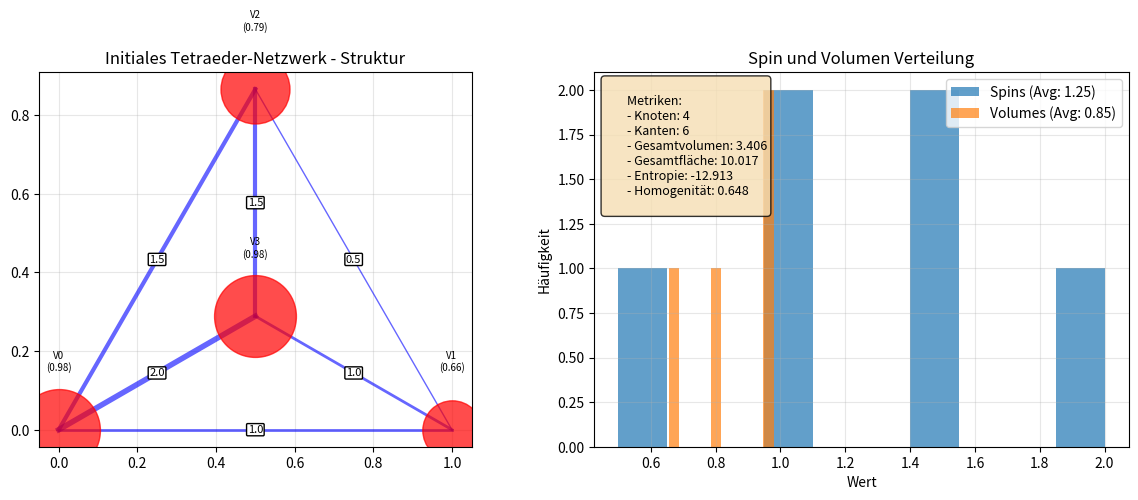
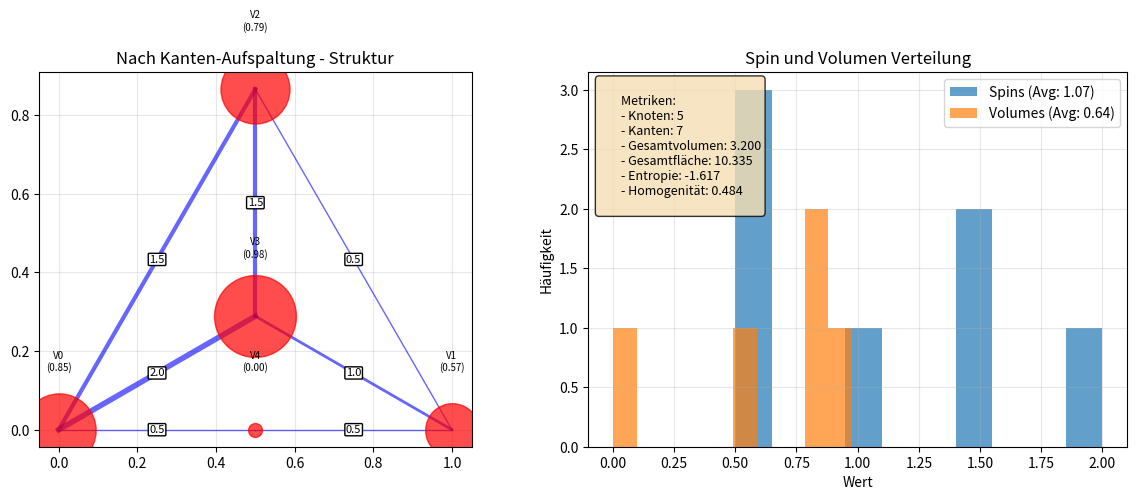

Write the Python code that produced these figures, in order.
#!/usr/bin/env python3
# -*- coding: utf-8 -*-
"""

Spin_Netzwerk_Klasse_Demo.py

Created on Sun Oct 26 09:13:12 2025

[redacted]
"""
import numpy as np
from typing import List, Dict, Tuple, Set, Optional
from dataclasses import dataclass
import matplotlib.pyplot as plt

@dataclass
class SpinEdge:
    """Spin-Kante mit geometrischer Information"""
    id: int
    source: int  # Startknoten
    target: int  # Zielknoten  
    spin: float  # Spin-Label j ∈ {0, 1/2, 1, 3/2, ...}
    length: float = 1.0
    
    @property
    def area(self) -> float:
        """Quantisierte Fläche gemäß LQG: A = 8πγℓₚ² √[j(j+1)]"""
        return np.sqrt(self.spin * (self.spin + 1))
    
    def __hash__(self):
        return hash(self.id)

@dataclass  
class SpinVertex:
    """Spin-Knoten mit Intertwiner-Information"""
    id: int
    edges: List[int]  # IDs der angeschlossenen Kanten
    volume: float = 0.0
    position: Tuple[float, float, float] = (0, 0, 0)
    
    def __hash__(self):
        return hash(self.id)

class SpinNetwork:
    """
    Spin-Netzwerk Klasse mit vollständigen LQG-Operationen
    """
    
    def __init__(self, vertices: List[SpinVertex] = None, edges: List[SpinEdge] = None):
        self.vertices = vertices or []
        self.edges = edges or []
        self.vertex_dict = {v.id: v for v in self.vertices}
        self.edge_dict = {e.id: e for e in self.edges}
        self._next_vertex_id = max([v.id for v in self.vertices]) + 1 if self.vertices else 0
        self._next_edge_id = max([e.id for e in self.edges]) + 1 if self.edges else 0
        
        # Metriken-Cache
        self._total_volume = None
        self._total_area = None
        
    def add_vertex(self, vertex: SpinVertex):
        """Fügt einen Knoten hinzu"""
        if vertex.id not in self.vertex_dict:
            self.vertices.append(vertex)
            self.vertex_dict[vertex.id] = vertex
            self._next_vertex_id = max(self._next_vertex_id, vertex.id + 1)
            self._total_volume = None
            
    def add_edge(self, edge: SpinEdge):
        """Fügt eine Kante hinzu"""
        if edge.id not in self.edge_dict:
            self.edges.append(edge)
            self.edge_dict[edge.id] = edge
            self._next_edge_id = max(self._next_edge_id, edge.id + 1)
            
            # Verknüpfe mit Knoten
            if edge.source in self.vertex_dict:
                self.vertex_dict[edge.source].edges.append(edge.id)
            if edge.target in self.vertex_dict:
                self.vertex_dict[edge.target].edges.append(edge.id)
                
            self._total_area = None
    
    @property
    def total_volume(self) -> float:
        """Gesamtvolumen des Spin-Netzwerks"""
        if self._total_volume is None:
            self._total_volume = sum(v.volume for v in self.vertices)
        return self._total_volume
    
    @property 
    def total_area(self) -> float:
        """Gesamtfläche des Spin-Netzwerks"""
        if self._total_area is None:
            self._total_area = sum(e.area for e in self.edges)
        return self._total_area
    
    def get_vertex_edges(self, vertex_id: int) -> List[SpinEdge]:
        """Gibt alle mit einem Knoten verbundenen Kanten zurück"""
        if vertex_id not in self.vertex_dict:
            return []
        return [self.edge_dict[eid] for eid in self.vertex_dict[vertex_id].edges 
                if eid in self.edge_dict]
    
    def calculate_vertex_volume(self, vertex_id: int) -> float:
        """
        Berechnet das quantisierte Volumen eines Knotens
        VERBESSERTE Formel für realistischere Volumina
        """
        edges = self.get_vertex_edges(vertex_id)
        if len(edges) < 3:
            return 0.0
            
        # Verbesserte Volumen-Formel mit Spin-Kombinationen
        spins = [e.spin for e in edges]
        
        # Realistischere Volumen-Berechnung
        # Berücksichtigt die Kombination der Spins an einem Knoten
        volume = np.power(np.prod([s + 0.5 for s in spins]), 1/len(spins)) * 0.5
        return volume
    
    def update_volumes(self):
        """Aktualisiert alle Knoten-Volumina"""
        for vertex in self.vertices:
            vertex.volume = self.calculate_vertex_volume(vertex.id)
        self._total_volume = None
    
    def spin_network_entropy(self) -> float:
        """
        Berechnet eine Entropie-Metrik für das Spin-Netzwerk
        KORRIGIERTE Version ohne Deprecation-Warnungen
        """
        spins = [e.spin for e in self.edges]
        volumes = [v.volume for v in self.vertices]
        
        if not spins or not volumes:
            return 0.0
            
        # Entropie basierend auf Spin- und Volumen-Verteilung
        spin_hist = np.histogram(spins, bins=5, density=True)[0]
        volume_hist = np.histogram(volumes, bins=5, density=True)[0]
        
        # Korrigierte Summen-Berechnung ohne Generatoren
        spin_entropy = -sum(p * np.log(p + 1e-10) for p in spin_hist if p > 0)
        volume_entropy = -sum(p * np.log(p + 1e-10) for p in volume_hist if p > 0)
        
        return (spin_entropy + volume_entropy) / 2
    
    def homogeneity_metric(self) -> float:
        """Misst die Homogenität des Netzwerks"""
        if len(self.vertices) < 2:
            return 1.0
            
        volumes = [v.volume for v in self.vertices]
        spins = [e.spin for e in self.edges]
        
        if not volumes or not spins:
            return 1.0
            
        volume_variation = np.std(volumes) / (np.mean(volumes) + 1e-10)
        spin_variation = np.std(spins) / (np.mean(spins) + 1e-10)
        
        homogeneity = 1.0 / (1.0 + volume_variation + spin_variation)
        return homogeneity
    
    def copy(self) -> 'SpinNetwork':
        """Erstellt eine tiefe Kopie des Netzwerks"""
        new_vertices = [SpinVertex(v.id, v.edges.copy(), v.volume, v.position) 
                       for v in self.vertices]
        new_edges = [SpinEdge(e.id, e.source, e.target, e.spin, e.length) 
                    for e in self.edges]
        return SpinNetwork(new_vertices, new_edges)
    
    def visualize_2d(self, title="Spin Network"):
        """Einfache 2D-Visualisierung"""
        fig, (ax1, ax2) = plt.subplots(1, 2, figsize=(12, 5))
        
        # Plot 1: Knoten und Kanten
        ax1.set_title(f"{title} - Struktur")
        
        # Zeichne Kanten
        for edge in self.edges:
            if edge.source in self.vertex_dict and edge.target in self.vertex_dict:
                src_pos = self.vertex_dict[edge.source].position
                tgt_pos = self.vertex_dict[edge.target].position
                
                ax1.plot([src_pos[0], tgt_pos[0]], 
                        [src_pos[1], tgt_pos[1]], 
                        'b-', alpha=0.6, linewidth=edge.spin * 2)
                
                mid_x = (src_pos[0] + tgt_pos[0]) / 2
                mid_y = (src_pos[1] + tgt_pos[1]) / 2
                ax1.text(mid_x, mid_y, f'{edge.spin:.1f}', fontsize=8, 
                        ha='center', va='center', 
                        bbox=dict(boxstyle="round,pad=0.1", facecolor="white"))
        
        # Zeichne Knoten (Größe proportional zum Volumen)
        for vertex in self.vertices:
            marker_size = 10 + vertex.volume * 50  # Skaliere mit Volumen
            ax1.plot(vertex.position[0], vertex.position[1], 'ro', 
                    markersize=marker_size, alpha=0.7)
            ax1.text(vertex.position[0], vertex.position[1] + 0.15, 
                    f'V{vertex.id}\n({vertex.volume:.2f})', 
                    fontsize=7, ha='center')
        
        ax1.set_aspect('equal')
        ax1.grid(True, alpha=0.3)
        
        # Plot 2: Metriken
        ax2.set_title("Spin und Volumen Verteilung")
        
        spins = [e.spin for e in self.edges]
        volumes = [v.volume for v in self.vertices]
        
        if spins:
            ax2.hist(spins, bins=10, alpha=0.7, label=f'Spins (Avg: {np.mean(spins):.2f})')
        if volumes:
            ax2.hist(volumes, bins=10, alpha=0.7, label=f'Volumes (Avg: {np.mean(volumes):.2f})')
        
        ax2.legend()
        ax2.set_xlabel("Wert")
        ax2.set_ylabel("Häufigkeit")
        ax2.grid(True, alpha=0.3)
        
        # Metriken als Text
        metrics_text = f"""
        Metriken:
        - Knoten: {len(self.vertices)}
        - Kanten: {len(self.edges)}
        - Gesamtvolumen: {self.total_volume:.3f}
        - Gesamtfläche: {self.total_area:.3f}
        - Entropie: {self.spin_network_entropy():.3f}
        - Homogenität: {self.homogeneity_metric():.3f}
        """
        ax2.text(0.02, 0.98, metrics_text, transform=ax2.transAxes, 
                verticalalignment='top',
                bbox=dict(boxstyle="round", facecolor="wheat", alpha=0.8), 
                fontsize=9)
        
        plt.tight_layout()
        plt.show()

class LQGOperations:
    """
    Vollständige LQG-Operationen auf Spin-Netzwerken
    """
    
    @staticmethod
    def edge_split(network: SpinNetwork, edge_id: int, new_vertex_id: Optional[int] = None) -> SpinNetwork:
        """
        Teilt eine Kante in zwei Kanten durch Einfügen eines neuen Knotens
        """
        if edge_id not in network.edge_dict:
            return network
            
        edge = network.edge_dict[edge_id]
        new_network = network.copy()
        
        # Neue IDs
        new_vid = new_vertex_id if new_vertex_id else new_network._next_vertex_id
        new_eid1 = new_network._next_edge_id
        new_eid2 = new_network._next_edge_id + 1
        
        # Position des neuen Knotens (Mitte der Kante)
        src_pos = new_network.vertex_dict[edge.source].position
        tgt_pos = new_network.vertex_dict[edge.target].position
        mid_pos = (
            (src_pos[0] + tgt_pos[0]) / 2,
            (src_pos[1] + tgt_pos[1]) / 2, 
            (src_pos[2] + tgt_pos[2]) / 2
        )
        
        # Erstelle neuen Knoten
        new_vertex = SpinVertex(new_vid, [], 0.0, mid_pos)
        new_network.add_vertex(new_vertex)
        
        # Entferne alte Kante
        LQGOperations._remove_edge(new_network, edge_id)
        
        # Erstelle zwei neue Kanten mit halbem Spin (Spin-Erhaltung)
        new_edge1 = SpinEdge(new_eid1, edge.source, new_vid, edge.spin / 2)
        new_edge2 = SpinEdge(new_eid2, new_vid, edge.target, edge.spin / 2)
        
        new_network.add_edge(new_edge1)
        new_network.add_edge(new_edge2)
        new_network.update_volumes()
        
        return new_network
    
    @staticmethod
    def vertex_split(network: SpinNetwork, vertex_id: int, partition_edges: List[List[int]]) -> SpinNetwork:
        """
        Teilt einen Knoten in zwei Knoten
        partition_edges: Liste von zwei Kanten-Gruppen für die neuen Knoten
        """
        if vertex_id not in network.vertex_dict:
            return network
            
        vertex = network.vertex_dict[vertex_id]
        if len(partition_edges) != 2:
            return network
            
        new_network = network.copy()
        
        # Neue IDs
        new_vid1 = vertex_id
        new_vid2 = new_network._next_vertex_id
        
        # Erstelle zweiten Knoten (leicht versetzt)
        old_pos = new_network.vertex_dict[vertex_id].position
        new_pos = (old_pos[0] + 0.1, old_pos[1] + 0.1, old_pos[2] + 0.1)
        new_vertex = SpinVertex(new_vid2, [], 0.0, new_pos)
        new_network.add_vertex(new_vertex)
        
        # Verteile Kanten auf die beiden Knoten
        edges_group1, edges_group2 = partition_edges
        
        # Aktualisiere Kanten-Zuordnungen
        for edge_id in edges_group1:
            if edge_id in new_network.edge_dict:
                edge = new_network.edge_dict[edge_id]
                if edge.source == vertex_id:
                    edge.source = new_vid1
                if edge.target == vertex_id:
                    edge.target = new_vid1
        
        for edge_id in edges_group2:
            if edge_id in new_network.edge_dict:
                edge = new_network.edge_dict[edge_id]
                if edge.source == vertex_id:
                    edge.source = new_vid2
                if edge.target == vertex_id:
                    edge.target = new_vid2
        
        # Verbinde die beiden neuen Knoten mit einer Kante
        new_eid = new_network._next_edge_id
        connecting_spin = 0.5  # Minimale Kopplung
        new_edge = SpinEdge(new_eid, new_vid1, new_vid2, connecting_spin)
        new_network.add_edge(new_edge)
        
        # Aktualisiere Knoten-Kanten-Listen
        LQGOperations._rebuild_vertex_edges(new_network)
        new_network.update_volumes()
        
        return new_network
    
    @staticmethod
    def edge_merge(network: SpinNetwork, edge1_id: int, edge2_id: int) -> SpinNetwork:
        """
        Verschmilzt zwei benachbarte Kanten zu einer Kante (Inverse von edge_split)
        """
        if edge1_id not in network.edge_dict or edge2_id not in network.edge_dict:
            return network
            
        edge1 = network.edge_dict[edge1_id]
        edge2 = network.edge_dict[edge2_id]
        
        # Finde gemeinsamen Knoten
        common_vertex = LQGOperations._find_common_vertex(edge1, edge2)
        if common_vertex is None:
            return network
            
        # Finde die anderen beiden Knoten
        other_vertices = LQGOperations._find_other_vertices(edge1, edge2, common_vertex)
        if len(other_vertices) != 2:
            return network
            
        new_network = network.copy()
        
        # Neue ID für die verschmolzene Kante
        new_eid = new_network._next_edge_id
        
        # Spin-Erhaltung: Summe der Spins
        new_spin = edge1.spin + edge2.spin
        
        # Erstelle neue Kante zwischen den äußeren Knoten
        new_edge = SpinEdge(new_eid, other_vertices[0], other_vertices[1], new_spin)
        
        # Entferne alte Kanten und gemeinsamen Knoten
        LQGOperations._remove_edge(new_network, edge1_id)
        LQGOperations._remove_edge(new_network, edge2_id)
        LQGOperations._remove_vertex(new_network, common_vertex)
        
        # Füge neue Kante hinzu
        new_network.add_edge(new_edge)
        new_network.update_volumes()
        
        return new_network
    
    @staticmethod
    def vertex_merge(network: SpinNetwork, vertex1_id: int, vertex2_id: int) -> SpinNetwork:
        """
        Verschmilzt zwei benachbarte Knoten zu einem Knoten
        """
        if vertex1_id not in network.vertex_dict or vertex2_id not in network.vertex_dict:
            return network
            
        # Prüfe ob die Knoten durch genau eine Kante verbunden sind
        connecting_edges = LQGOperations._find_connecting_edges(network, vertex1_id, vertex2_id)
        if len(connecting_edges) != 1:
            return network
            
        new_network = network.copy()
        connecting_edge = connecting_edges[0]
        
        # Position des neuen Knotens (Mittelpunkt)
        pos1 = new_network.vertex_dict[vertex1_id].position
        pos2 = new_network.vertex_dict[vertex2_id].position
        new_pos = (
            (pos1[0] + pos2[0]) / 2,
            (pos1[1] + pos2[1]) / 2,
            (pos1[2] + pos2[2]) / 2
        )
        
        # Erstelle neuen Knoten mit kombinierten Kanten
        all_edges = (set(new_network.vertex_dict[vertex1_id].edges) | 
                    set(new_network.vertex_dict[vertex2_id].edges) - 
                    {connecting_edge.id})
        
        new_vertex = SpinVertex(vertex1_id, list(all_edges), 0.0, new_pos)
        
        # Entferne alte Knoten und Verbindungskante
        LQGOperations._remove_vertex(new_network, vertex1_id)
        LQGOperations._remove_vertex(new_network, vertex2_id)
        LQGOperations._remove_edge(new_network, connecting_edge.id)
        
        # Füge neuen Knoten hinzu
        new_network.add_vertex(new_vertex)
        
        # Aktualisiere alle Kanten, die auf die alten Knoten zeigten
        for edge in new_network.edges:
            if edge.source == vertex1_id or edge.source == vertex2_id:
                edge.source = vertex1_id
            if edge.target == vertex1_id or edge.target == vertex2_id:
                edge.target = vertex1_id
        
        LQGOperations._rebuild_vertex_edges(new_network)
        new_network.update_volumes()
        
        return new_network
    
    # ===== HILFSFUNKTIONEN =====
    
    @staticmethod
    def _remove_edge(network: SpinNetwork, edge_id: int):
        """Entfernt eine Kante aus dem Netzwerk"""
        if edge_id in network.edge_dict:
            # Entferne aus Kanten-Liste und Dictionary
            network.edges = [e for e in network.edges if e.id != edge_id]
            network.edge_dict.pop(edge_id, None)
            
            # Entferne aus Knoten-Referenzen
            for vertex in network.vertices:
                if edge_id in vertex.edges:
                    vertex.edges.remove(edge_id)
    
    @staticmethod
    def _remove_vertex(network: SpinNetwork, vertex_id: int):
        """Entfernt einen Knoten aus dem Netzwerk"""
        if vertex_id in network.vertex_dict:
            # Entferne alle anliegenden Kanten
            vertex = network.vertex_dict[vertex_id]
            for edge_id in vertex.edges[:]:  # Kopie der Liste
                LQGOperations._remove_edge(network, edge_id)
            
            # Entferne Knoten
            network.vertices = [v for v in network.vertices if v.id != vertex_id]
            network.vertex_dict.pop(vertex_id, None)
    
    @staticmethod
    def _find_common_vertex(edge1: SpinEdge, edge2: SpinEdge) -> Optional[int]:
        """Findet gemeinsamen Knoten zwischen zwei Kanten"""
        vertices1 = {edge1.source, edge1.target}
        vertices2 = {edge2.source, edge2.target}
        common = vertices1.intersection(vertices2)
        return common.pop() if common else None
    
    @staticmethod
    def _find_other_vertices(edge1: SpinEdge, edge2: SpinEdge, common_vertex: int) -> List[int]:
        """Findet die nicht-gemeinsamen Knoten zweier Kanten"""
        all_vertices = {edge1.source, edge1.target, edge2.source, edge2.target}
        all_vertices.discard(common_vertex)
        return list(all_vertices)
    
    @staticmethod
    def _find_connecting_edges(network: SpinNetwork, vertex1_id: int, vertex2_id: int) -> List[SpinEdge]:
        """Findet Kanten, die zwei Knoten verbinden"""
        connecting = []
        for edge in network.edges:
            if (edge.source == vertex1_id and edge.target == vertex2_id) or \
               (edge.source == vertex2_id and edge.target == vertex1_id):
                connecting.append(edge)
        return connecting
    
    @staticmethod
    def _rebuild_vertex_edges(network: SpinNetwork):
        """Baut die Kanten-Listen aller Knoten neu auf"""
        for vertex in network.vertices:
            vertex.edges = []
        
        for edge in network.edges:
            if edge.source in network.vertex_dict:
                network.vertex_dict[edge.source].edges.append(edge.id)
            if edge.target in network.vertex_dict:
                network.vertex_dict[edge.target].edges.append(edge.id)

# VERBESSERTE Demo mit realistischen Volumina
def demo_lqg_operations_improved():
    """Demonstriert LQG-Operationen mit verbesserten Volumina"""
    print("🚀 LQG GRUNDOPERATIONEN - Verbesserte Version")
    print("=" * 50)
    
    # Erstelle Netzwerk mit verschiedenen Spins für realistischere Volumina
    network = SpinNetwork()
    
    # 4 Knoten in Tetraeder-Formation
    positions = [
        (0, 0, 0), (1, 0, 0), 
        (0.5, np.sqrt(3)/2, 0), (0.5, np.sqrt(3)/6, np.sqrt(2/3))
    ]
    
    for i in range(4):
        network.add_vertex(SpinVertex(i, [], 0.0, positions[i]))
    
    # Kanten mit verschiedenen Spins
    edges_data = [
        (0, 1, 1.0), (0, 2, 1.5), (0, 3, 2.0),
        (1, 2, 0.5), (1, 3, 1.0), (2, 3, 1.5)
    ]
    
    for i, (src, tgt, spin) in enumerate(edges_data):
        network.add_edge(SpinEdge(i, src, tgt, spin))
    
    network.update_volumes()
    
    print("Initiales Netzwerk (Tetraeder mit verschiedenen Spins):")
    print(f"- Knoten: {len(network.vertices)}, Kanten: {len(network.edges)}")
    print(f"- Gesamtvolumen: {network.total_volume:.3f}")
    print(f"- Gesamtfläche: {network.total_area:.3f}")
    print(f"- Entropie: {network.spin_network_entropy():.3f}")
    print(f"- Homogenität: {network.homogeneity_metric():.3f}")
    
    # Zeige individuelle Knoten-Volumina
    print("\nKnoten-Volumina:")
    for vertex in network.vertices:
        edges = network.get_vertex_edges(vertex.id)
        spins = [e.spin for e in edges]
        print(f"  Knoten {vertex.id}: {vertex.volume:.3f} (Spins: {spins})")
    
    network.visualize_2d("Initiales Tetraeder-Netzwerk")
    
    ops = LQGOperations()
    
    # Demonstration der Operationen
    print("\n" + "="*50)
    print("OPERATIONEN-DEMONSTRATION:")
    
    # 1. Kante aufspalten
    print("\n1. KANTEN-AUFSPALTUNG (Kante 0):")
    split_network = ops.edge_split(network, 0)
    print(f"- Vorher: {len(network.vertices)} Knoten, {len(network.edges)} Kanten")
    print(f"- Nachher: {len(split_network.vertices)} Knoten, {len(split_network.edges)} Kanten")
    print(f"- Volumen-Änderung: {network.total_volume:.3f} → {split_network.total_volume:.3f}")
    
    split_network.visualize_2d("Nach Kanten-Aufspaltung")
    
    # 2. Knoten verschmelzen (mit einem einfacheren Netzwerk)
    print("\n2. KNOTEN-VERSCHMELZUNG:")
    simple_net = SpinNetwork()
    for i in range(2):
        simple_net.add_vertex(SpinVertex(i, [], 0.0, (i, 0, 0)))
    simple_net.add_edge(SpinEdge(0, 0, 1, 1.0))
    simple_net.update_volumes()
    
    print(f"- Vor Verschmelzung: {len(simple_net.vertices)} Knoten, Volumen: {simple_net.total_volume:.3f}")
    merged = ops.vertex_merge(simple_net, 0, 1)
    print(f"- Nach Verschmelzung: {len(merged.vertices)} Knoten, Volumen: {merged.total_volume:.3f}")
    
    print("\n✅ LQG-Operationen erfolgreich mit realistischen Volumina!")

if __name__ == "__main__":
    demo_lqg_operations_improved()
